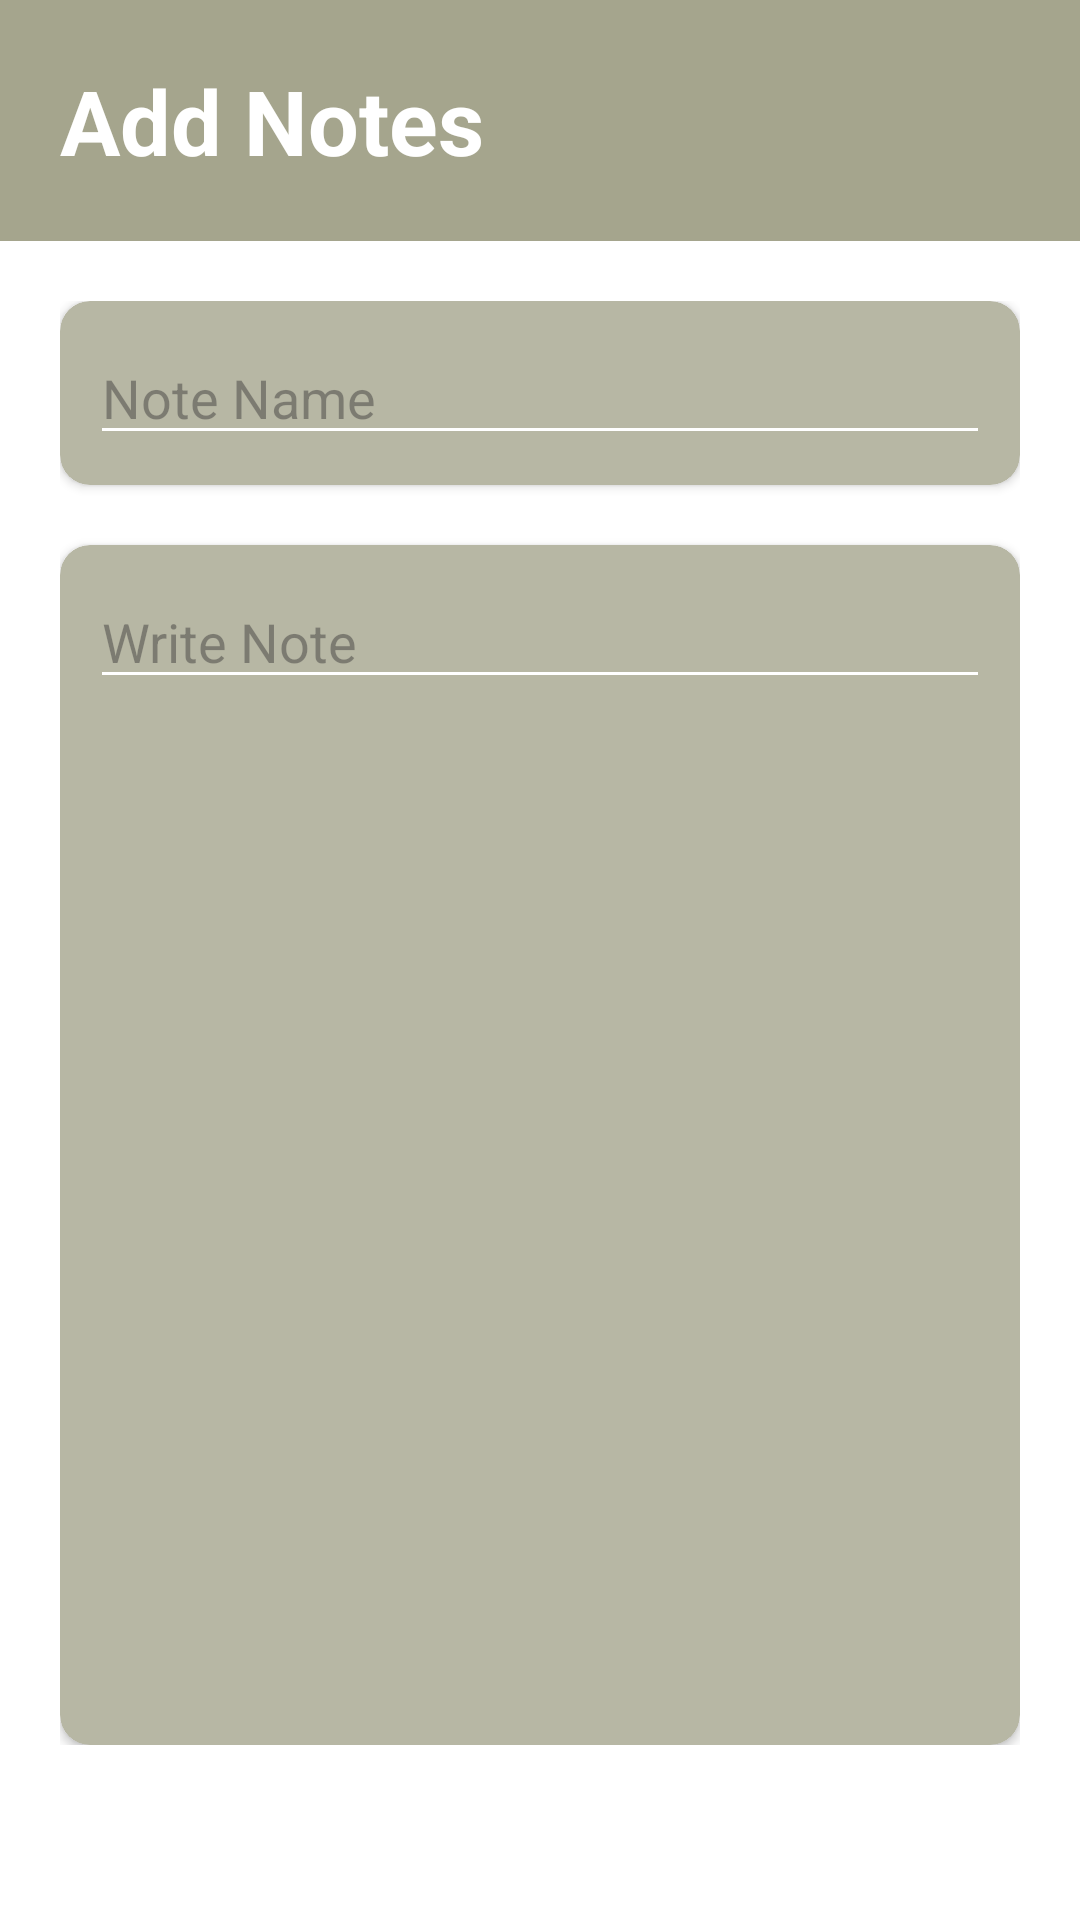

Write the Android layout XML for this screen, with the resource values it uses.
<!-- AndroidManifest.xml: application theme Theme.NoteVerse -->
<!-- res/layout/activity_add_note.xml -->
<?xml version="1.0" encoding="utf-8"?>
<layout>
    <data>

    </data>
<androidx.constraintlayout.widget.ConstraintLayout xmlns:android="http://schemas.android.com/apk/res/android"
    xmlns:app="http://schemas.android.com/apk/res-auto"
    xmlns:tools="http://schemas.android.com/tools"
    android:layout_width="match_parent"
    android:layout_height="match_parent"
    android:background="@color/white"
    tools:context=".AddNoteActivity">

    <com.google.android.material.appbar.AppBarLayout
        android:id="@+id/appBar"
        android:layout_width="match_parent"
        android:layout_height="wrap_content"
        app:layout_constraintTop_toTopOf="parent"
        app:layout_constraintEnd_toEndOf="parent"
        app:layout_constraintStart_toStartOf="parent"
        android:backgroundTint="@color/green">

        <androidx.constraintlayout.widget.ConstraintLayout
            android:layout_width="match_parent"
            android:layout_height="match_parent">
            <androidx.appcompat.widget.Toolbar
                android:layout_width="match_parent"
                android:layout_height="wrap_content"
                app:layout_constraintBottom_toBottomOf="parent"
                app:layout_constraintTop_toTopOf="parent"
                app:layout_constraintEnd_toEndOf="parent"
                app:layout_constraintStart_toStartOf="parent">

                <LinearLayout
                    android:layout_width="match_parent"
                    android:layout_height="match_parent"
                    android:layout_margin="20dp">

                    <TextView
                        android:layout_width="wrap_content"
                        android:layout_height="wrap_content"
                        android:text="Add Notes"
                        android:textSize="30dp"
                        android:textStyle="bold"
                        android:textColor="@color/white"
                        android:layout_gravity="center"
                        android:layout_weight="1"/>

                    <ImageButton
                        android:id="@+id/savemyNotes"
                        android:layout_width="wrap_content"
                        android:layout_height="wrap_content"
                        android:src="@drawable/baseline_add_task_24"
                        android:backgroundTint="@color/green"
                        app:tint="@color/white"/>
                </LinearLayout>

            </androidx.appcompat.widget.Toolbar>
        </androidx.constraintlayout.widget.ConstraintLayout>
    </com.google.android.material.appbar.AppBarLayout>

    <LinearLayout
        android:layout_width="match_parent"
        android:layout_height="wrap_content"
        app:layout_constraintTop_toBottomOf="@+id/appBar"
        android:layout_margin="20dp"
        android:orientation="vertical">

        <androidx.cardview.widget.CardView
            android:layout_width="match_parent"
            android:layout_height="wrap_content"
            android:backgroundTint="@color/lightgreen"
            app:cardCornerRadius="10dp">

            <EditText
                android:id="@+id/noteName"
                android:layout_width="match_parent"
                android:layout_height="wrap_content"
                android:layout_margin="10dp"
                android:hint="Note Name"
                android:backgroundTint="@color/white"/>
        </androidx.cardview.widget.CardView>

        <androidx.cardview.widget.CardView
            android:layout_width="match_parent"
            android:layout_height="400dp"
            android:layout_marginTop="20dp"
            android:backgroundTint="@color/lightgreen"
            app:cardCornerRadius="10dp">

            <EditText
                android:id="@+id/noteDescription"
                android:layout_width="match_parent"
                android:layout_height="wrap_content"
                android:layout_margin="10dp"
                android:backgroundTint="@color/white"
                android:hint="Write Note" />
        </androidx.cardview.widget.CardView>

    </LinearLayout>

</androidx.constraintlayout.widget.ConstraintLayout>
</layout>
<!-- resources referenced by this layout -->
<resources>
  <color name="green">#A5A58D</color>
  <color name="lightgreen">#B7B7A4</color>
  <color name="white">#FFFFFFFF</color>
  <style name="Theme.NoteVerse" parent="Base.Theme.NoteVerse" />
  <style name="Base.Theme.NoteVerse" parent="Theme.Material3.DayNight.NoActionBar">
          
          
      </style>
</resources>
